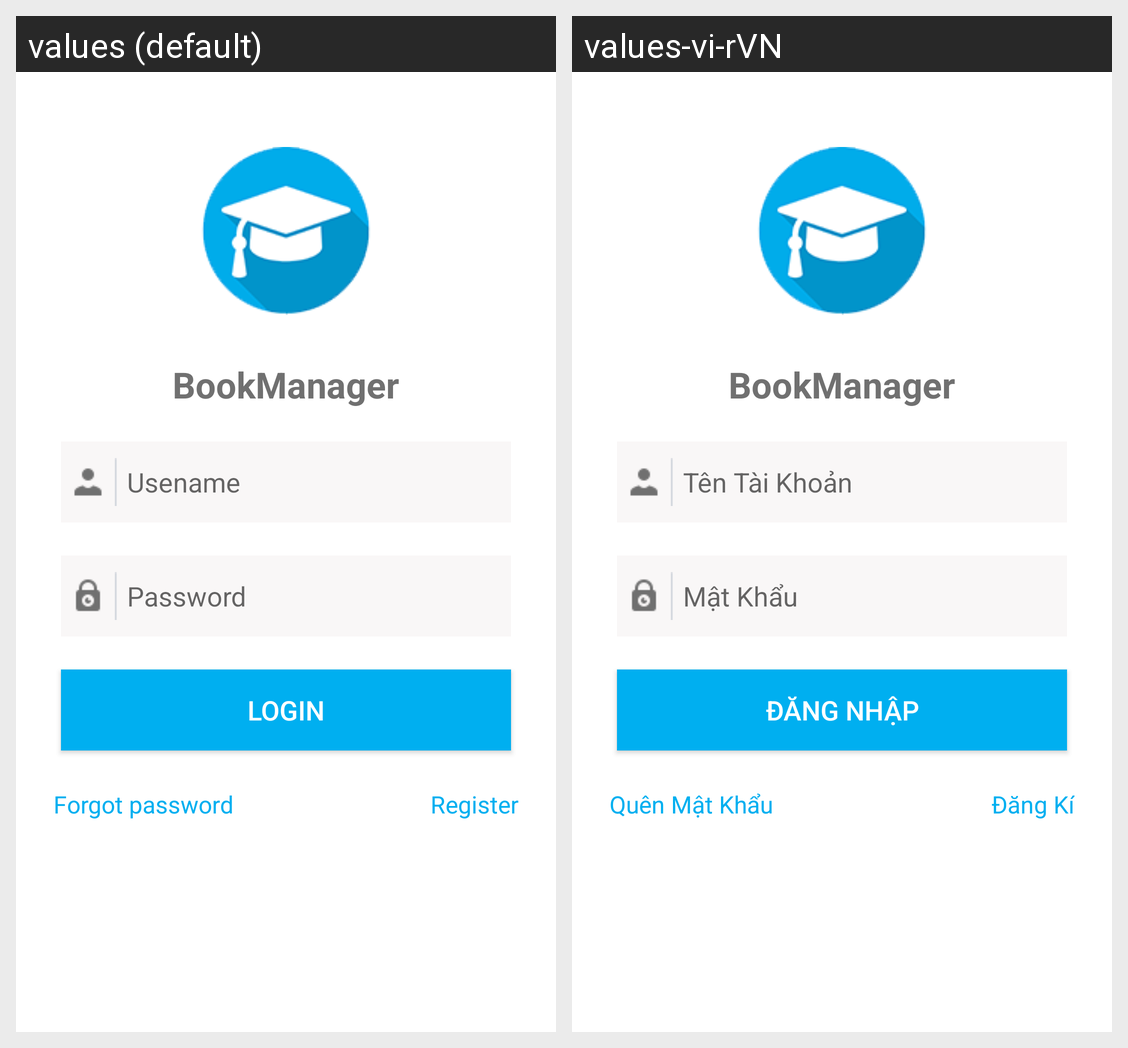

Here is an Android app screen in its default locale and in the app's own translations. Write out the translated-string differences for the strings that appear on this screen.
Android screen res/layout/activity_dang_nhap.xml rendered under 2 locales, left to right: values (default), values-vi-rVN. Device: Nexus 5 (rendered at 1080×1920; each locale shown at half size, 540×960, under a caption strip naming it); theme Khong.
Strings drawn on this screen, with the default value and each locale's value (text and hints the layout hard-codes, and strings that could not be matched under every locale, appear in the picture but are not listed):

app_name
  values: BookManager
  values-vi-rVN: BookManager

tentaikhoan
  values: Usename
  values-vi-rVN: Tên Tài Khoản

matkhau
  values: Password
  values-vi-rVN: Mật Khẩu

dangnhap
  values: Login
  values-vi-rVN: Đăng Nhập

quenmatkhau
  values: Forgot password
  values-vi-rVN: Quên Mật Khẩu

dangki
  values: Register
  values-vi-rVN: Đăng Kí
